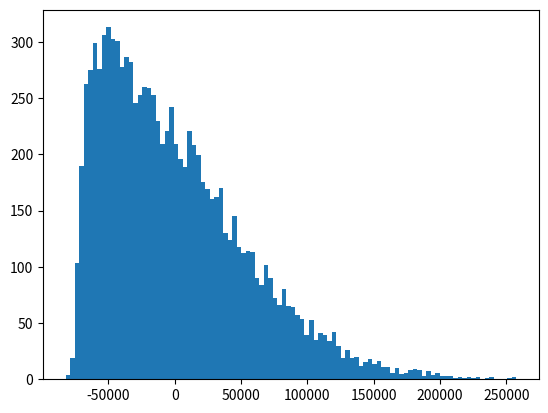

Reproduce this figure in Python.
from datetime import timedelta
import numpy as np
import matplotlib.pyplot as plt


def daterange(start_date, end_date):
    """ Iterable over dates, including end_date """
    for n in range(int((end_date - start_date).days)+1):
        yield start_date + timedelta(n)


def rand_skew_norm(fAlpha, fScale, random_state):
    # adapted from
    # http://stackoverflow.com/questions/36200913/generate-n-random-numbers-from-a-skew-normal-distribution-using-numpy
    """
    Right-skewed normal distribution around zero
    :param fAlpha:      
    :param fScale:      std
    :return: 
    """

    # pick locatiom so that the mean is zero
    fLocation = -fScale * fAlpha / np.sqrt(1 + fAlpha**2) * np.sqrt(2/np.pi)

    sigma = fAlpha / np.sqrt(1.0 + fAlpha**2)

    afRN = random_state.randn(2)
    u0 = afRN[0]
    v = afRN[1]
    u1 = sigma*u0 + np.sqrt(1.0 -sigma**2) * v

    if u0 >= 0:
        return u1*fScale + fLocation

    return (-u1)*fScale + fLocation


if __name__ == '__main__':

    points = []
    points2 = []
    random_state = np.random.RandomState(5)
    for i in range(10000):
        points.append(rand_skew_norm(25, 1, random_state)*90000)
        # points2.append(80000*(rand_skew_norm(25, 1, random_state) + np.random.normal(0, 0.0001)))

    print(np.mean(points))

    plt.hist(points, bins=100)
    plt.show()
